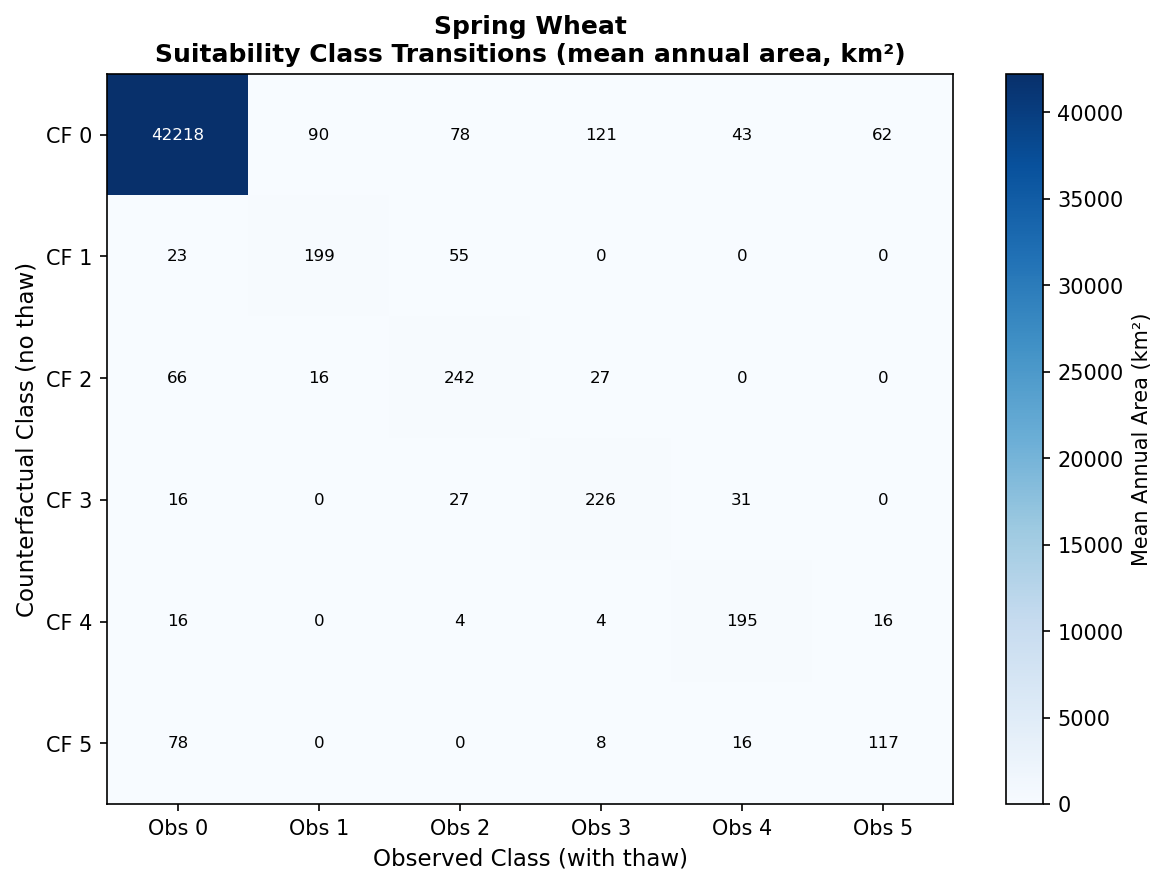

Data behind this chart, as committed beside it:
, Obs_0, Obs_1, Obs_2, Obs_3, Obs_4, Obs_5
CF_0, 42218, 89.7, 78.0, 120.9, 42.9, 62.4
CF_1, 23.4, 198.9, 54.6, 0.0, 0.0, 0.0
CF_2, 66.3, 15.6, 241.8, 27.3, 0.0, 0.0
CF_3, 15.6, 0.0, 27.3, 226.2, 31.2, 0.0
CF_4, 15.6, 0.0, 3.9, 3.9, 195.0, 15.6
CF_5, 78.0, 0.0, 0.0, 7.8, 15.6, 117.0
